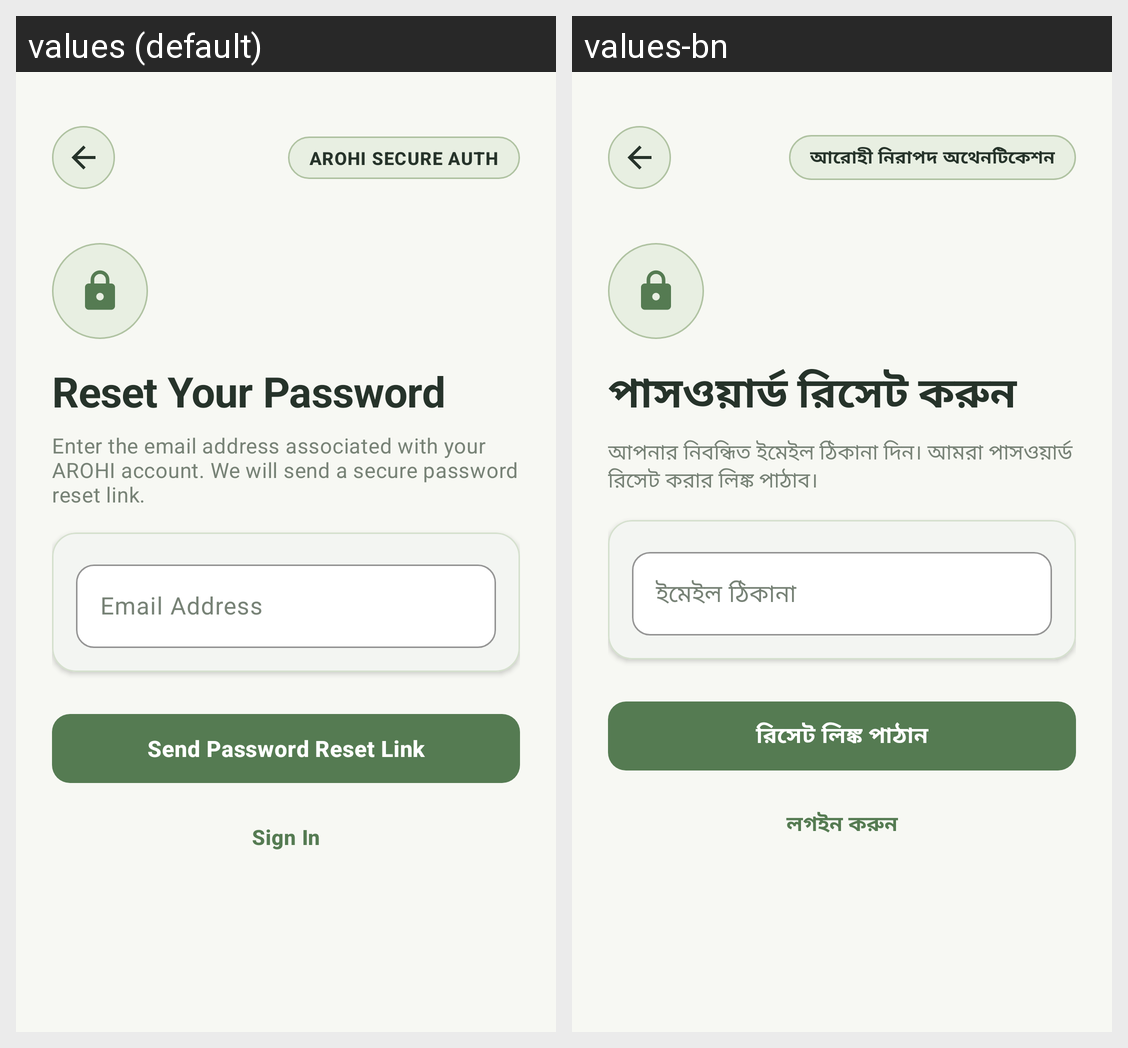

Strings drawn on this Android screen and how each of the app's shown locales translates them:
Android screen res/layout/activity_forgot_password.xml rendered under 2 locales, left to right: values (default), values-bn. Device: Nexus 5 (rendered at 1080×1920; each locale shown at half size, 540×960, under a caption strip naming it); theme Theme.AROHI.
Strings drawn on this screen, with the default value and each locale's value (text and hints the layout hard-codes, and strings that could not be matched under every locale, appear in the picture but are not listed):

forgot_password_title
  values: Reset Your Password
  values-bn: পাসওয়ার্ড রিসেট করুন

forgot_password_subtitle
  values: Enter the email address associated with your AROHI account. We will send a secure password reset link.
  values-bn: আপনার নিবন্ধিত ইমেইল ঠিকানা দিন। আমরা পাসওয়ার্ড রিসেট করার লিঙ্ক পাঠাব।

label_email
  values: Email Address
  values-bn: ইমেইল ঠিকানা

action_send_reset_link
  values: Send Password Reset Link
  values-bn: রিসেট লিঙ্ক পাঠান

action_sign_in
  values: Sign In
  values-bn: লগইন করুন

badge_secure_auth
  values: AROHI SECURE AUTH
  values-bn: আরোহী নিরাপদ অথেনটিকেশন
